Dataset: cookie (GitHub, tsimons89/eco_feature). Classes: broken, crooked, good.

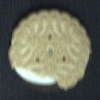
Label: broken

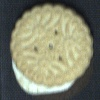
Label: crooked

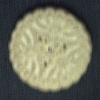
Label: good

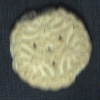
Label: broken

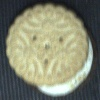
Label: crooked

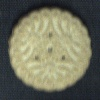
Label: good
